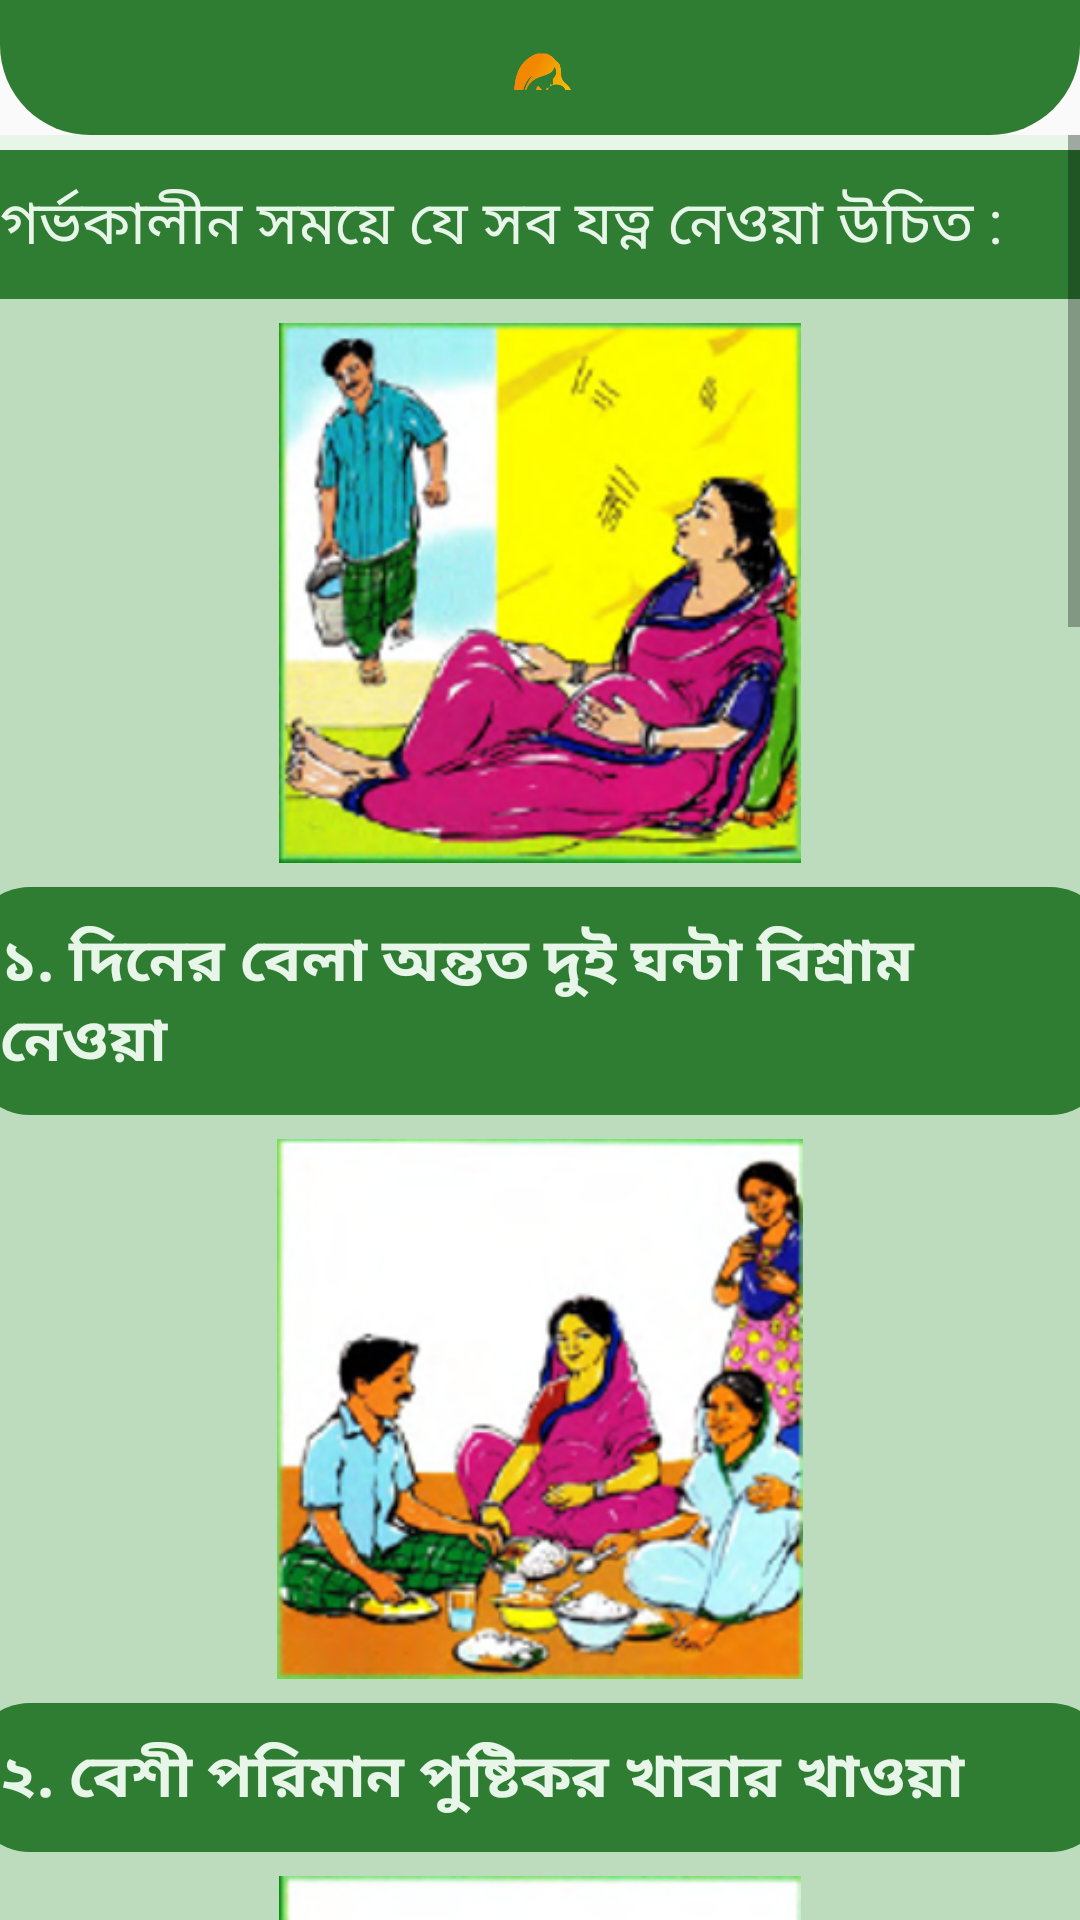

Layout XML and referenced resources for this Android screen:
<!-- AndroidManifest.xml: application theme AppTheme -->
<!-- res/layout/activity_firstaid__before_3.xml -->
<?xml version="1.0" encoding="utf-8"?>
<androidx.constraintlayout.widget.ConstraintLayout xmlns:android="http://schemas.android.com/apk/res/android"
    xmlns:app="http://schemas.android.com/apk/res-auto"
    xmlns:tools="http://schemas.android.com/tools"
    android:layout_width="match_parent"
    android:layout_height="match_parent"
    tools:context=".mothers.firstaid.FirstAid_Before_3">
    <androidx.constraintlayout.widget.ConstraintLayout
        android:id="@+id/layoutheader"
        android:layout_width="match_parent"
        android:layout_height="wrap_content"
        android:background="@drawable/header_background"
        android:padding="15dp"
        app:layout_constraintTop_toTopOf="parent">

        <LinearLayout
            android:layout_width="match_parent"
            android:layout_height="wrap_content"
            android:layout_marginTop="12dp"
            android:layout_marginBottom="10dp"
            android:background="@drawable/button_background"
            android:gravity="center"
            android:orientation="vertical"
            app:layout_constraintBottom_toBottomOf="parent"
            app:layout_constraintTop_toBottomOf="@id/layoutheader"
            tools:layout_editor_absoluteX="30dp">

            <ImageView
                android:id="@+id/imageView"
                android:layout_width="30dp"
                android:layout_height="30dp"
                android:layout_weight="1"
                android:background="@color/button"
                app:srcCompat="@drawable/logo11" />
        </LinearLayout>
    </androidx.constraintlayout.widget.ConstraintLayout>

    <ScrollView
        android:layout_width="match_parent"
        android:layout_height="0dp"
        android:overScrollMode="never"
        android:scrollbars="vertical"
        app:layout_constraintBottom_toBottomOf="parent"
        app:layout_constraintTop_toBottomOf="@id/layoutheader">


        <LinearLayout
            android:layout_width="match_parent"
            android:layout_height="match_parent"
            android:background="@color/background"
            android:orientation="vertical">

            <LinearLayout
                android:layout_width="380dp"
                android:layout_height="match_parent"
                android:layout_gravity="center"
                android:layout_marginTop="5dp"
                android:background="#BCDCBD"
                android:gravity="center"
                android:orientation="vertical">

                <TextView
                    android:id="@+id/textView18"
                    android:layout_width="match_parent"
                    android:layout_height="wrap_content"
                    android:background="@color/button"
                    android:padding="10dp"
                    android:text="@string/firstaid_home_seba_1"
                    android:textColor="@color/background"
                    android:textSize="20sp" />

                <ImageView
                    android:id="@+id/imageView25"
                    android:layout_width="240dp"
                    android:layout_height="180dp"
                    android:layout_marginTop="8dp"
                    app:srcCompat="@drawable/uchit_1" />

                <TextView
                    android:id="@+id/textView19"
                    android:layout_width="match_parent"
                    android:layout_height="wrap_content"
                    android:layout_marginTop="8dp"
                    android:background="@drawable/button_background"
                    android:padding="10dp"
                    android:text="@string/firstaid_home_seba_2"
                    android:textColor="@color/background"
                    android:textSize="20sp"
                    android:textStyle="bold" />

                <ImageView
                    android:id="@+id/imageView4"
                    android:layout_width="match_parent"
                    android:layout_height="180dp"
                    android:layout_marginTop="8dp"
                    app:srcCompat="@drawable/uchit_2" />

                <TextView
                    android:id="@+id/textView7"
                    android:layout_width="match_parent"
                    android:layout_height="wrap_content"
                    android:layout_marginTop="8dp"
                    android:background="@drawable/button_background"
                    android:padding="10dp"
                    android:text="@string/firstaid_home_seba_3"
                    android:textColor="@color/background"
                    android:textSize="20sp"
                    android:textStyle="bold" />

                <ImageView
                    android:id="@+id/imageView5"
                    android:layout_width="match_parent"
                    android:layout_height="180dp"
                    android:layout_marginTop="8dp"
                    app:srcCompat="@drawable/uchit_3" />

                <TextView
                    android:id="@+id/textView8"
                    android:layout_width="match_parent"
                    android:layout_height="wrap_content"
                    android:layout_marginTop="8dp"
                    android:background="@drawable/button_background"
                    android:padding="10dp"
                    android:text="@string/firstaid_home_seba_4"
                    android:textColor="@color/background"
                    android:textSize="20sp"
                    android:textStyle="bold" />

                <ImageView
                    android:id="@+id/imageView6"
                    android:layout_width="match_parent"
                    android:layout_height="180dp"
                    android:layout_marginTop="8dp"
                    app:srcCompat="@drawable/uchit_4" />
                <TextView
                    android:id="@+id/textView12"
                    android:layout_width="match_parent"
                    android:layout_height="wrap_content"
                    android:layout_marginTop="8dp"
                    android:background="@drawable/button_background"
                    android:padding="10dp"
                    android:text="@string/firstaid_home_seba_5"
                    android:textColor="@color/background"
                    android:textSize="20sp"
                    android:textStyle="bold" />

                <TextView
                    android:id="@+id/textView9"
                    android:layout_width="match_parent"
                    android:layout_height="wrap_content"
                    android:layout_marginTop="8dp"
                    android:background="#FB0B03"
                    android:padding="10dp"
                    android:text="@string/firstaid_home_seba_6"
                    android:textColor="@color/background"
                    android:textSize="20sp"
                    android:textStyle="bold" />

                <ImageView
                    android:id="@+id/imageView7"
                    android:layout_width="match_parent"
                    android:layout_height="180dp"
                    android:layout_marginTop="8dp"
                    app:srcCompat="@drawable/uchit_noi_1" />

                <TextView
                    android:id="@+id/textView10"
                    android:layout_width="match_parent"
                    android:layout_height="wrap_content"
                    android:layout_marginTop="8dp"
                    android:background="#FB0B03"
                    android:padding="10dp"
                    android:text="@string/firstaid_home_seba_7"
                    android:textColor="@color/background"
                    android:textSize="20sp"
                    android:textStyle="bold" />

                <ImageView
                    android:id="@+id/imageView8"
                    android:layout_width="match_parent"
                    android:layout_height="180dp"
                    android:layout_marginTop="8dp"
                    app:srcCompat="@drawable/uchit_noi_2" />

                <TextView
                    android:id="@+id/textView11"
                    android:layout_width="match_parent"
                    android:layout_height="wrap_content"
                    android:layout_marginTop="8dp"
                    android:background="#FB0B03"
                    android:padding="10dp"
                    android:text="@string/firstaid_home_seba_8"
                    android:textColor="@color/background"
                    android:textSize="20sp"
                    android:textStyle="bold" />
                <ImageView
                    android:id="@+id/imageView13"
                    android:layout_width="match_parent"
                    android:layout_height="180dp"
                    android:layout_marginTop="8dp"
                    app:srcCompat="@drawable/uchit_noi_3" />

                <TextView
                    android:id="@+id/textView13"
                    android:layout_width="match_parent"
                    android:layout_height="wrap_content"
                    android:layout_marginTop="8dp"
                    android:background="#FB0B03"
                    android:padding="10dp"
                    android:text="@string/firstaid_home_seba_9"
                    android:textColor="@color/background"
                    android:textSize="20sp"
                    android:textStyle="bold" />
                <ImageView
                    android:id="@+id/imageView14"
                    android:layout_width="match_parent"
                    android:layout_height="180dp"
                    android:layout_marginTop="8dp"
                    app:srcCompat="@drawable/uchit_noi_4" />

                <TextView
                    android:id="@+id/textView14"
                    android:layout_width="match_parent"
                    android:layout_height="wrap_content"
                    android:layout_marginTop="8dp"
                    android:background="#FB0B03"
                    android:padding="10dp"
                    android:text="@string/firstaid_home_seba_10"
                    android:textColor="@color/background"
                    android:textSize="20sp"
                    android:textStyle="bold" />

            </LinearLayout>
        </LinearLayout>
    </ScrollView>

</androidx.constraintlayout.widget.ConstraintLayout>
<!-- resources referenced by this layout -->
<resources>
  <color name="background">#e8f5e9</color>
  <color name="button">#2e7d32</color>
  <!-- drawable button_background (drawable) -->
  <?xml version="1.0" encoding="utf-8"?>
  <shape xmlns:android="http://schemas.android.com/apk/res/android">
  
      <corners android:radius="20dp" />
      <solid android:color="@color/button"/>
  
  </shape>
  <!-- drawable header_background (drawable) -->
  <?xml version="1.0" encoding="utf-8"?>
  <shape xmlns:android="http://schemas.android.com/apk/res/android"
      android:shape="rectangle">
  
      <solid android:color="@color/button"/>
      <corners
          android:bottomLeftRadius="30dp"
          android:bottomRightRadius="30dp"/>
  </shape>
  <!-- drawable logo11: png bitmap (drawable, 40488 bytes) -->
  <!-- drawable uchit_1: png bitmap (drawable, 91623 bytes) -->
  <!-- drawable uchit_2: png bitmap (drawable, 81345 bytes) -->
  <!-- drawable uchit_3: png bitmap (drawable, 64478 bytes) -->
  <!-- drawable uchit_4: png bitmap (drawable, 84455 bytes) -->
  <!-- drawable uchit_noi_1: png bitmap (drawable, 78504 bytes) -->
  <!-- drawable uchit_noi_2: png bitmap (drawable, 60063 bytes) -->
  <!-- drawable uchit_noi_3: png bitmap (drawable, 58265 bytes) -->
  <!-- drawable uchit_noi_4: png bitmap (drawable, 79223 bytes) -->
  <string name="firstaid_home_seba_1">গর্ভকালীন সময়ে যে সব যত্ন নেওয়া উচিত :</string>
  <string name="firstaid_home_seba_10">৪.  অতিরিক্ত/ভারী কাপড় ধোয়া</string>
  <string name="firstaid_home_seba_2">১.  দিনের বেলা অন্তত দুই ঘন্টা বিশ্রাম নেওয়া</string>
  <string name="firstaid_home_seba_3">২.  বেশী পরিমান পুষ্টিকর খাবার খাওয়া</string>
  <string name="firstaid_home_seba_4">৩.  গর্ভবতীকে হাসি-খুশি রাখা</string>
  <string name="firstaid_home_seba_5">৪.  ভরাপেটে আয়রন/ফলিক এসিড ট্যাবলেট খাওয়া</string>
  <string name="firstaid_home_seba_6">গর্ভকালীন সময়ে যে সমস্ত ভারী কাজ করা উচিত নয়</string>
  <string name="firstaid_home_seba_7">১.  টিউবওয়েল চাপা</string>
  <string name="firstaid_home_seba_8">২.  ধান ভানা</string>
  <string name="firstaid_home_seba_9">৩.  ভারী জিনিস তোলা</string>
  <style name="AppTheme" parent="Theme.AppCompat.Light.DarkActionBar">
          
          <item name="colorPrimary">@color/button</item>
          <item name="colorPrimaryDark">@color/button</item>
          <item name="colorAccent">@color/colorAccent</item>
  
  
      </style>
  <color name="colorAccent">#03DAC5</color>
</resources>
